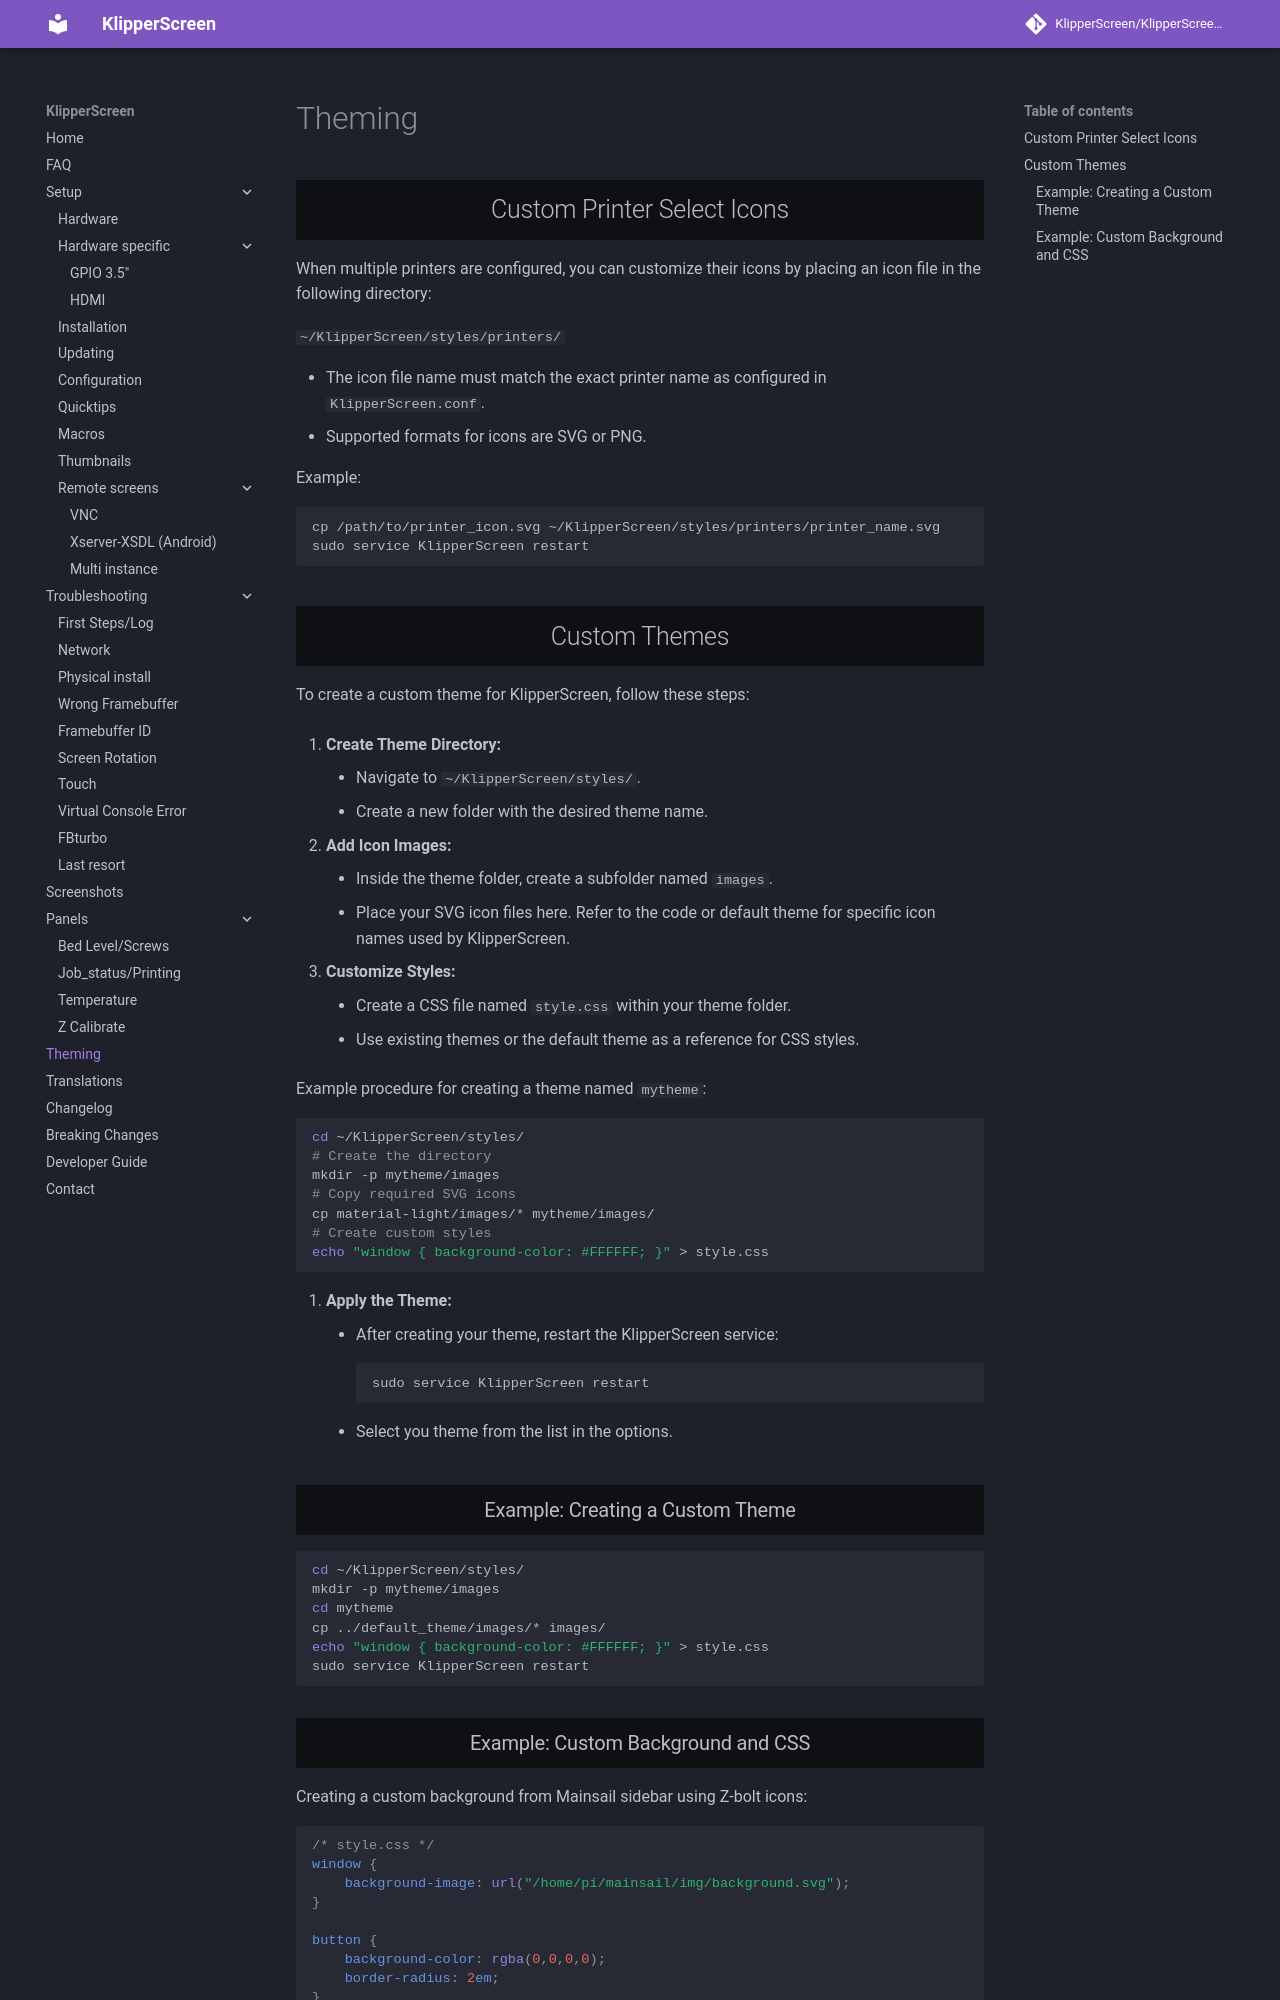

repository: Taiwan22/KlipperScreen_BTT · page: Theming/index.html · generator: mkdocs

# Theming

## Custom Printer Select Icons

When multiple printers are configured, you can customize their icons by placing an icon file in the following directory:

`~/KlipperScreen/styles/printers/`

- The icon file name must match the exact printer name as configured in `KlipperScreen.conf`.
- Supported formats for icons are SVG or PNG.

Example:
```sh
cp /path/to/printer_icon.svg ~/KlipperScreen/styles/printers/printer_name.svg
sudo service KlipperScreen restart
```

## Custom Themes

To create a custom theme for KlipperScreen, follow these steps:

1. **Create Theme Directory:**
    -  Navigate to `~/KlipperScreen/styles/`.
    -  Create a new folder with the desired theme name.

2. **Add Icon Images:**
    - Inside the theme folder, create a subfolder named `images`.
    - Place your SVG icon files here. Refer to the code or default theme for specific icon names used by KlipperScreen.

3. **Customize Styles:**
    - Create a CSS file named `style.css` within your theme folder.
    - Use existing themes or the default theme as a reference for CSS styles.

Example procedure for creating a theme named `mytheme`:
```sh

cd ~/KlipperScreen/styles/
# Create the directory
mkdir -p mytheme/images
# Copy required SVG icons
cp material-light/images/* mytheme/images/
# Create custom styles
echo "window { background-color: #FFFFFF; }" > style.css
```

4. **Apply the Theme:**
    - After creating your theme, restart the KlipperScreen service:
```sh
sudo service KlipperScreen restart
```
    - Select you theme from the list in the options.
